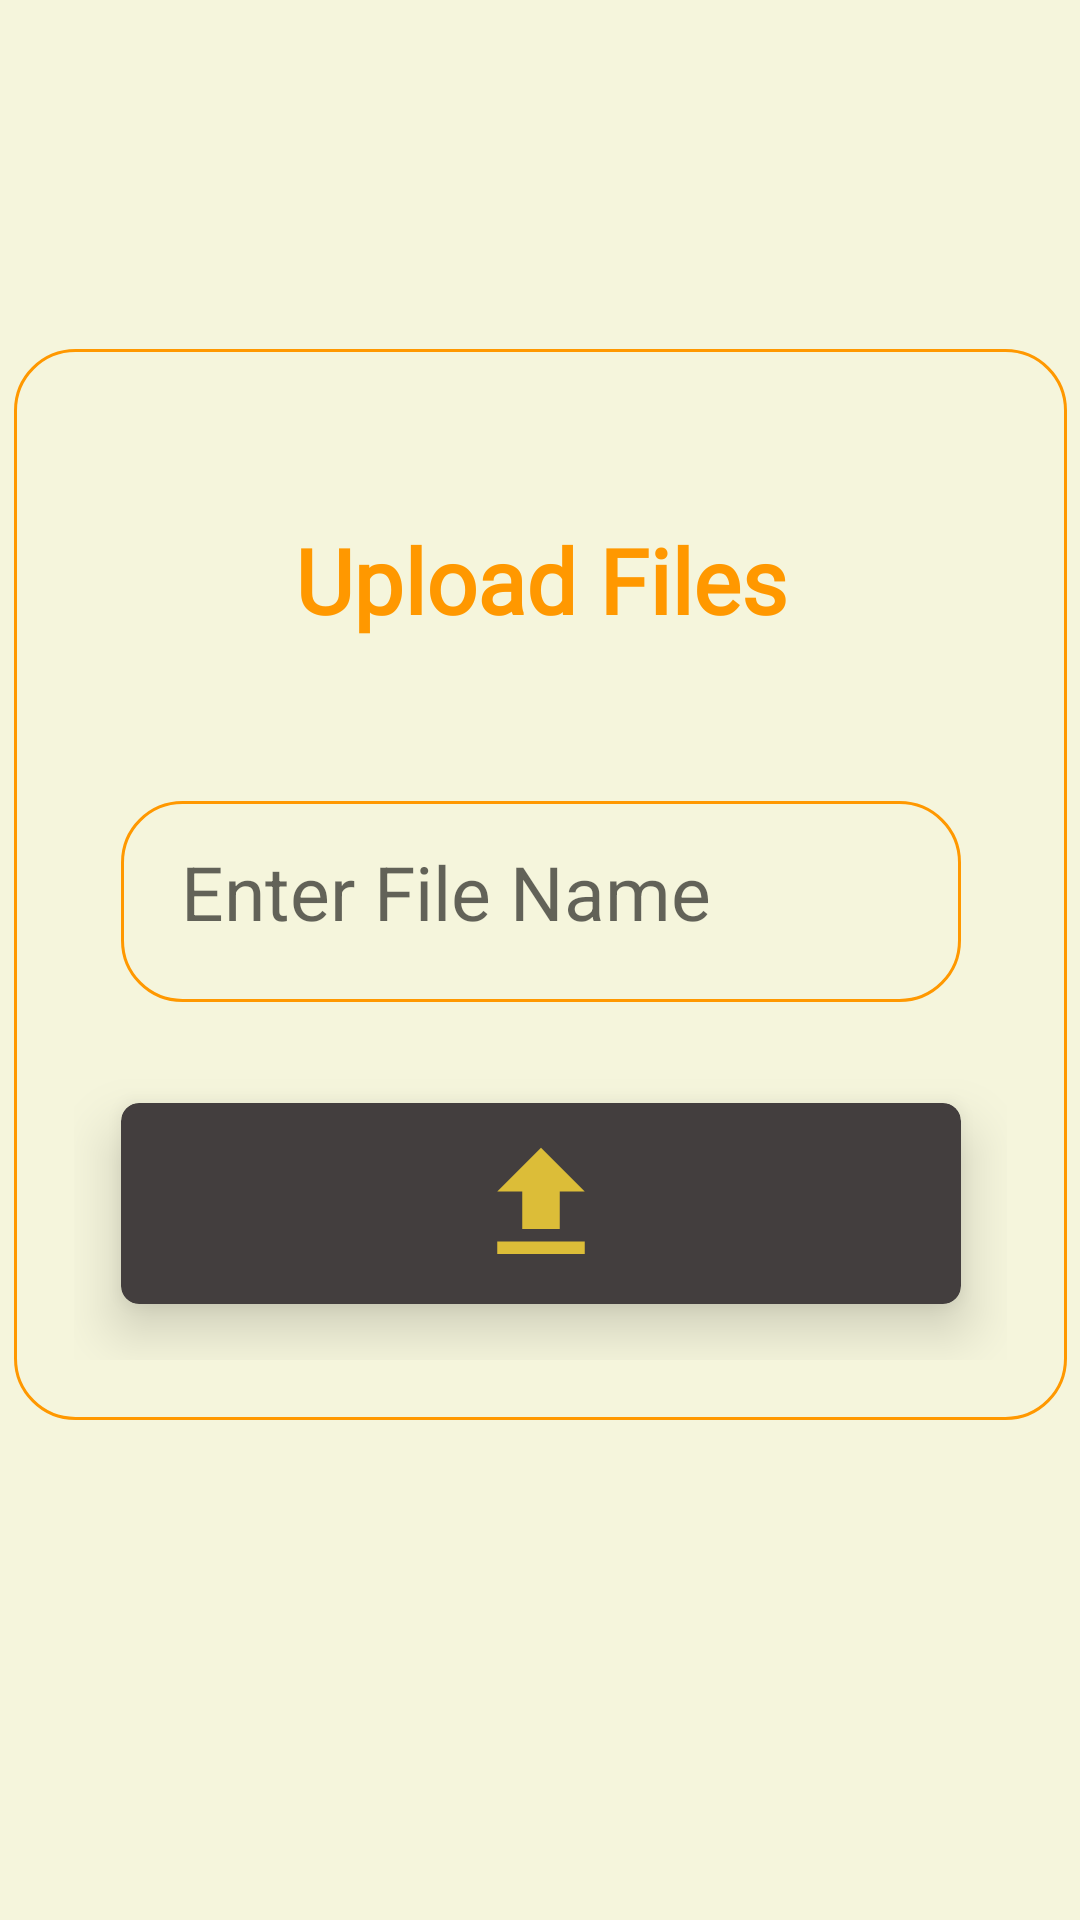

This screen was rendered from an Android layout file. Write that file and the resources it references.
<!-- AndroidManifest.xml: application theme Theme.AppCompat.Light.NoActionBar -->
<!-- res/layout/activity_upload_page.xml -->
<?xml version="1.0" encoding="utf-8"?>
<androidx.constraintlayout.widget.ConstraintLayout xmlns:android="http://schemas.android.com/apk/res/android"
    xmlns:app="http://schemas.android.com/apk/res-auto"
    xmlns:tools="http://schemas.android.com/tools"
    android:layout_width="match_parent"
    android:layout_height="match_parent"
    android:background="#f5f5dc"
    tools:context=".UploadPage">

    <androidx.constraintlayout.widget.ConstraintLayout
        android:layout_width="351dp"
        android:layout_height="357dp"
        android:background="@drawable/shape"
        android:padding="20dp"
        app:layout_constraintBottom_toBottomOf="parent"
        app:layout_constraintEnd_toEndOf="parent"
        app:layout_constraintStart_toStartOf="parent"
        app:layout_constraintTop_toTopOf="parent"
        app:layout_constraintVertical_bias="0.411">

        <TextView
            android:id="@+id/name"
            android:layout_width="290dp"
            android:layout_height="79dp"
            android:layout_marginHorizontal="10dp"

            android:fontFamily="@font/alegreya_sc_bold"
            android:padding="12dp"
            android:paddingTop="15dp"
            android:text="Upload Files"
            android:textAlignment="center"
            android:textColor="#FF9800"
            android:textSize="30dp"
            android:textStyle="bold"
            app:layout_constraintBottom_toBottomOf="parent"
            app:layout_constraintEnd_toEndOf="parent"
            app:layout_constraintStart_toStartOf="parent"
            app:layout_constraintTop_toTopOf="parent"
            app:layout_constraintVertical_bias="0.103" />

        <EditText
            android:id="@+id/ed1"
            android:layout_width="280dp"
            android:layout_height="67dp"
            android:background="@drawable/shape"
            android:hint="Enter File Name"
            android:padding="20dp"
            android:textColor="@color/black"

            android:textSize="25dp"
            app:layout_constraintBottom_toBottomOf="parent"
            app:layout_constraintEnd_toEndOf="parent"
            app:layout_constraintStart_toStartOf="parent"
            app:layout_constraintTop_toBottomOf="@+id/name"
            app:layout_constraintVertical_bias="0.185"></EditText>

        <androidx.cardview.widget.CardView
            android:id="@+id/cardView11"
            android:layout_width="280dp"
            android:layout_height="67dp"
            android:layout_marginTop="20dp"
            android:backgroundTint="#433E3E"
            app:cardCornerRadius="6dp"
            app:cardElevation="11dp"
            app:layout_constraintBottom_toBottomOf="parent"
            app:layout_constraintEnd_toEndOf="parent"
            app:layout_constraintStart_toStartOf="parent"
            app:layout_constraintTop_toBottomOf="@+id/ed1"
            app:layout_constraintVertical_bias="0.422">

            <androidx.constraintlayout.widget.ConstraintLayout
                android:layout_width="match_parent"
                android:layout_height="match_parent">

                <androidx.appcompat.widget.AppCompatButton
                    android:layout_width="50dp"
                    android:layout_height="50dp"
                    android:background="@drawable/baseline_file_upload_24"
                    android:backgroundTint="#FDD835"
                    android:onClick="upload"
                    app:layout_constraintBottom_toBottomOf="parent"
                    app:layout_constraintEnd_toEndOf="parent"
                    app:layout_constraintStart_toStartOf="parent"
                    app:layout_constraintTop_toTopOf="parent"
                    tools:ignore="MissingConstraints"></androidx.appcompat.widget.AppCompatButton>

            </androidx.constraintlayout.widget.ConstraintLayout>

        </androidx.cardview.widget.CardView>
    </androidx.constraintlayout.widget.ConstraintLayout>
</androidx.constraintlayout.widget.ConstraintLayout>
<!-- resources referenced by this layout -->
<resources>
  <color name="black">#FF000000</color>
  <!-- drawable baseline_file_upload_24 (drawable) -->
  <vector android:alpha="0.82" android:height="24dp"
      android:tint="#000000" android:viewportHeight="24"
      android:viewportWidth="24" android:width="24dp" xmlns:android="http://schemas.android.com/apk/res/android">
      <path android:fillColor="@android:color/white" android:pathData="M9,16h6v-6h4l-7,-7 -7,7h4zM5,18h14v2L5,20z"/>
  </vector>
  <!-- drawable shape (drawable) -->
  <?xml version="1.0" encoding="utf-8"?>
  <shape xmlns:android="http://schemas.android.com/apk/res/android"
      android:shape="rectangle"
      >
  
      <corners
          android:radius="20dp"
          ></corners>
      <stroke
          android:width="1dp"
          android:color="#FF9800"
          ></stroke>
  
  </shape>
</resources>
